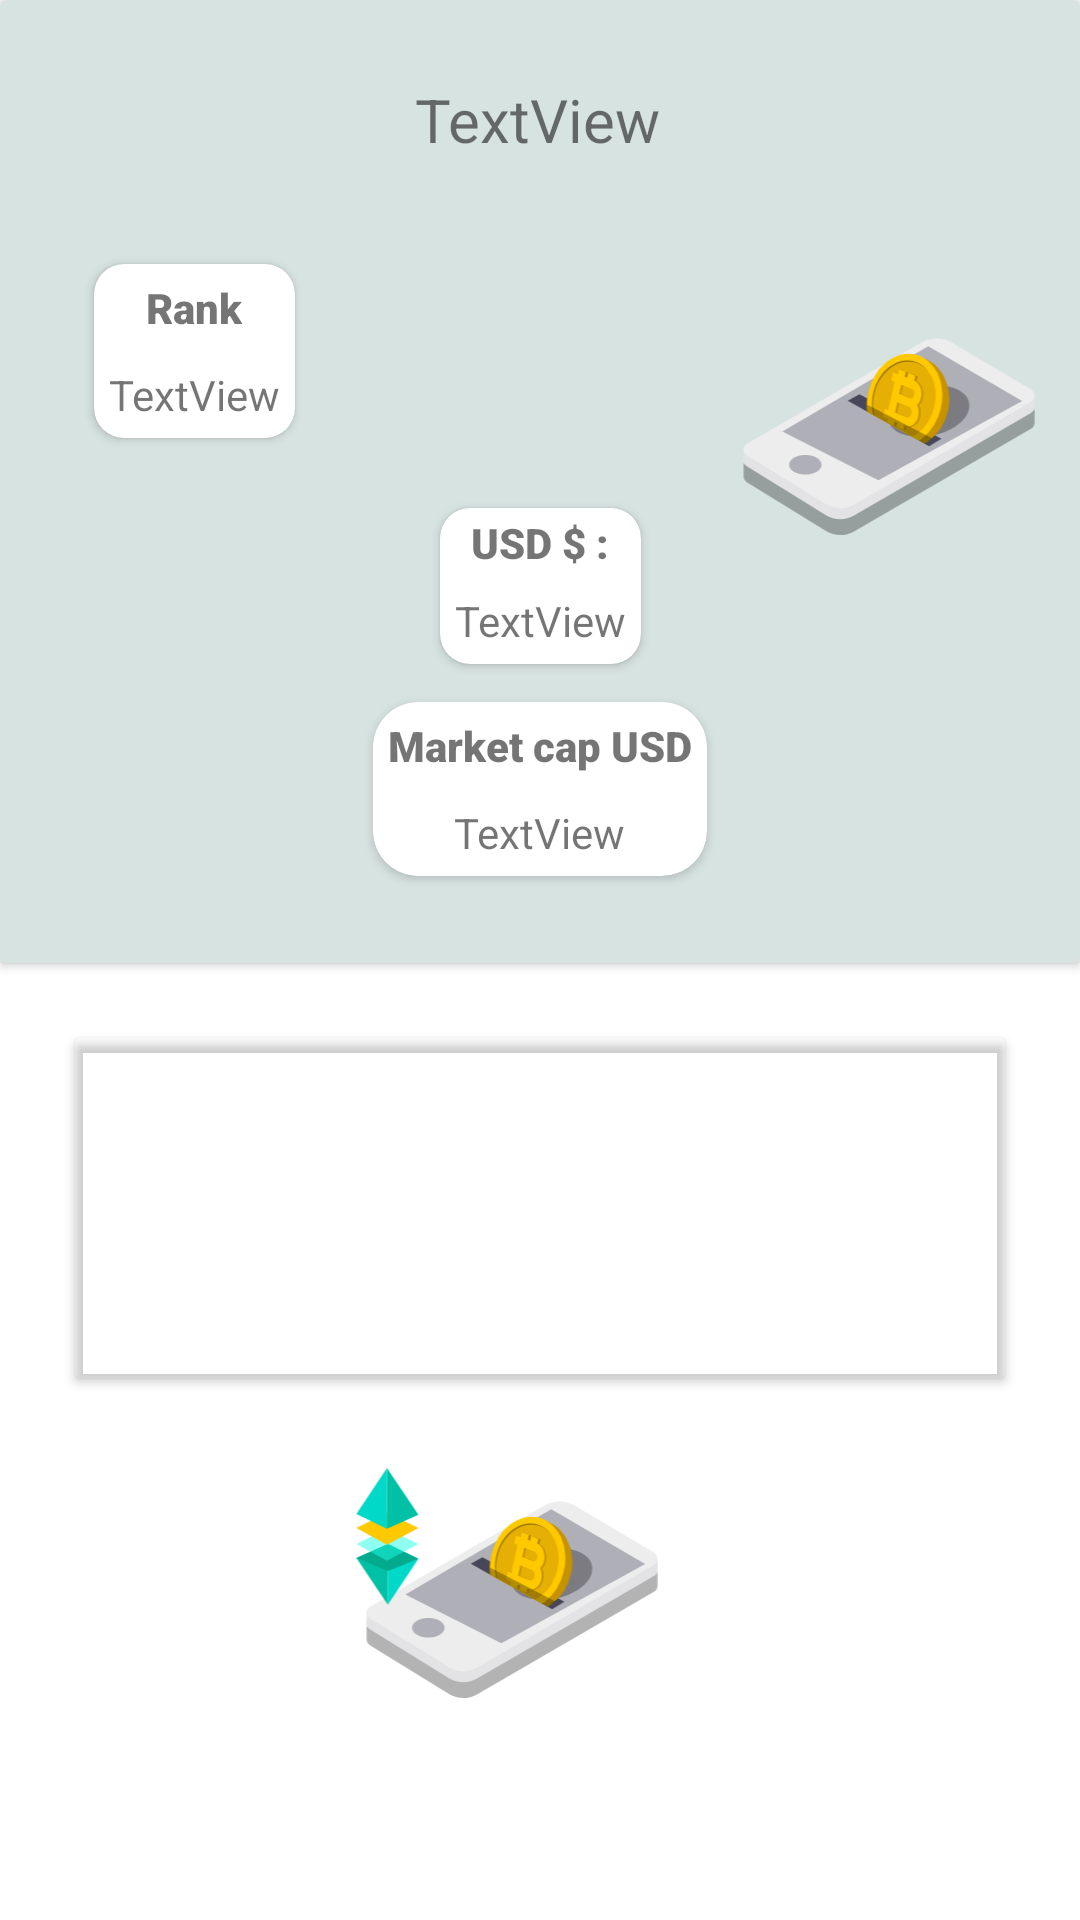

Here is an Android app screen rendered from its layout file. Give the layout XML and the strings, colors and styles it references.
<!-- AndroidManifest.xml: application theme Theme.KriptoMonedas -->
<!-- res/layout/fragment_detalle_cripto_blank.xml -->
<?xml version="1.0" encoding="utf-8"?>
<FrameLayout xmlns:android="http://schemas.android.com/apk/res/android"
    xmlns:app="http://schemas.android.com/apk/res-auto"
    xmlns:tools="http://schemas.android.com/tools"
    android:layout_width="match_parent"
    android:layout_height="match_parent"
    android:layout_gravity="center"

    tools:context=".ui.DetalleCriptoBlankFragment">

    <androidx.constraintlayout.widget.ConstraintLayout
        android:layout_width="match_parent"
        android:layout_height="match_parent"
        android:background="@drawable/fondo"

        >

        <ImageView
            android:id="@+id/imageView3"
            android:layout_width="200dp"
            android:layout_height="200dp"
            android:src="@drawable/ic_crip"
            app:layout_constraintBottom_toBottomOf="parent"
            app:layout_constraintEnd_toEndOf="parent"
            app:layout_constraintHorizontal_bias="0.431"
            app:layout_constraintStart_toStartOf="parent"
            app:layout_constraintTop_toTopOf="parent"
            app:layout_constraintVertical_bias="0.972" />

        <androidx.cardview.widget.CardView
            android:layout_width="match_parent"
            android:layout_height="wrap_content"
            android:layout_margin="25dp"
            app:cardBackgroundColor="@android:color/transparent"
            app:layout_constraintBottom_toBottomOf="parent"
            app:layout_constraintEnd_toEndOf="parent"
            app:layout_constraintStart_toStartOf="parent"
            app:layout_constraintTop_toBottomOf="@+id/cardView"
            app:layout_constraintVertical_bias="0.0">

            <LinearLayout
                android:layout_width="match_parent"
                android:layout_height="match_parent"
                android:orientation="vertical">

                <TextView
                    android:id="@+id/ca"
                    android:layout_width="wrap_content"
                    android:layout_height="wrap_content"
                    android:layout_margin="5dp"
                    android:fontFamily="sans-serif-black"
                    android:text="@string/vwap_24_hrs"
                    android:textColor="@color/white" />

                <TextView
                    android:id="@+id/tvDetalle3Vwap24Hr"
                    android:layout_width="wrap_content"
                    android:layout_height="wrap_content"
                    android:layout_margin="5dp"
                    android:fontFamily="sans-serif-black"
                    android:text="TextView"
                    android:textColor="@color/white" />

                <TextView
                    android:id="@+id/ca2"
                    android:layout_width="match_parent"
                    android:layout_height="wrap_content"
                    android:layout_margin="5dp"
                    android:fontFamily="sans-serif-black"
                    android:text="@string/change_percent_24_hrs"
                    android:textColor="@color/white" />

                <TextView
                    android:id="@+id/tvDetalle4ChangePercent24Hr"
                    android:layout_width="wrap_content"
                    android:layout_height="wrap_content"
                    android:layout_margin="5dp"
                    android:fontFamily="sans-serif-black"
                    android:includeFontPadding="false"
                    android:text="TextView"
                    android:textColor="@color/white" />

            </LinearLayout>
        </androidx.cardview.widget.CardView>

        <androidx.cardview.widget.CardView
            android:id="@+id/cardView"
            android:layout_width="match_parent"
            android:layout_height="321dp"
            app:cardBackgroundColor="@color/card"
            app:layout_constraintBottom_toBottomOf="parent"
            app:layout_constraintEnd_toEndOf="parent"
            app:layout_constraintStart_toStartOf="parent"
            app:layout_constraintTop_toTopOf="parent"
            app:layout_constraintVertical_bias="0.0">

            <androidx.constraintlayout.widget.ConstraintLayout
                android:layout_width="match_parent"
                android:layout_height="match_parent">

                <ImageView
                    android:id="@+id/imageView2"
                    android:layout_width="200dp"
                    android:layout_height="200dp"
                    android:src="@drawable/ic_crip6"
                    app:layout_constraintBottom_toBottomOf="parent"
                    app:layout_constraintEnd_toEndOf="parent"
                    app:layout_constraintStart_toEndOf="@+id/imgSymbolDetalle"
                    app:layout_constraintTop_toTopOf="parent"
                    app:layout_constraintVertical_bias="0.32999998" />

                <ImageView
                    android:id="@+id/imgSymbolDetalle"
                    android:layout_width="100dp"
                    android:layout_height="100dp"
                    app:layout_constraintBottom_toBottomOf="parent"
                    app:layout_constraintEnd_toEndOf="parent"
                    app:layout_constraintHorizontal_bias="0.498"
                    app:layout_constraintStart_toStartOf="parent"
                    app:layout_constraintTop_toTopOf="parent"
                    app:layout_constraintVertical_bias="0.29000002"
                    tools:src="@tools:sample/avatars" />

                <TextView
                    android:id="@+id/tvNombreDetalle"
                    android:layout_width="wrap_content"
                    android:layout_height="wrap_content"
                    android:text="TextView"
                    android:textSize="20sp"
                    app:layout_constraintBottom_toTopOf="@+id/imgSymbolDetalle"
                    app:layout_constraintEnd_toEndOf="parent"
                    app:layout_constraintHorizontal_bias="0.498"
                    app:layout_constraintStart_toStartOf="parent"
                    app:layout_constraintTop_toTopOf="parent"
                    app:layout_constraintVertical_bias="0.71000004" />

                <androidx.cardview.widget.CardView
                    android:id="@+id/cardView3"
                    android:layout_width="wrap_content"
                    android:layout_height="wrap_content"
                    app:cardCornerRadius="15dp"
                    app:layout_constraintBottom_toBottomOf="parent"
                    app:layout_constraintEnd_toEndOf="parent"
                    app:layout_constraintStart_toStartOf="parent"
                    app:layout_constraintTop_toTopOf="parent"
                    app:layout_constraintVertical_bias="0.89">

                    <LinearLayout
                        android:layout_width="match_parent"
                        android:layout_height="match_parent"
                        android:orientation="vertical">

                        <TextView
                            android:id="@+id/textView5"
                            android:layout_width="wrap_content"
                            android:layout_height="wrap_content"
                            android:layout_gravity="center"
                            android:layout_margin="5dp"
                            android:fontFamily="sans-serif-black"
                            android:text="@string/market_cap_usd" />

                        <TextView
                            android:id="@+id/tvDetalle2marketCapUsd"
                            android:layout_width="wrap_content"
                            android:layout_height="wrap_content"
                            android:layout_gravity="center"
                            android:layout_margin="5dp"
                            android:gravity="center"
                            android:text="TextView" />
                    </LinearLayout>
                </androidx.cardview.widget.CardView>

                <androidx.cardview.widget.CardView
                    android:layout_width="wrap_content"
                    android:layout_height="wrap_content"
                    app:cardCornerRadius="10dp"
                    app:layout_constraintBottom_toTopOf="@+id/cardView3"
                    app:layout_constraintEnd_toStartOf="@+id/imgSymbolDetalle"
                    app:layout_constraintStart_toStartOf="parent"
                    app:layout_constraintTop_toTopOf="parent">

                    <LinearLayout
                        android:layout_width="match_parent"
                        android:layout_height="match_parent"
                        android:orientation="vertical">

                        <TextView
                            android:id="@+id/textView4"
                            android:layout_width="wrap_content"
                            android:layout_height="wrap_content"
                            android:layout_gravity="center"
                            android:layout_margin="5dp"
                            android:fontFamily="sans-serif-black"
                            android:gravity="center"
                            android:text="@string/rank" />

                        <TextView
                            android:id="@+id/tvDetalle1Rank"
                            android:layout_width="wrap_content"
                            android:layout_height="wrap_content"
                            android:layout_gravity="center"
                            android:layout_margin="5dp"
                            android:text="TextView" />
                    </LinearLayout>

                </androidx.cardview.widget.CardView>

                <androidx.cardview.widget.CardView
                    android:id="@+id/cardView2"
                    android:layout_width="wrap_content"
                    android:layout_height="wrap_content"
                    app:cardCornerRadius="10dp"
                    app:layout_constraintBottom_toBottomOf="parent"
                    app:layout_constraintEnd_toEndOf="parent"
                    app:layout_constraintStart_toStartOf="parent"
                    app:layout_constraintTop_toTopOf="parent"
                    app:layout_constraintVertical_bias="0.63">

                    <LinearLayout
                        android:layout_width="match_parent"
                        android:layout_height="match_parent"
                        android:orientation="vertical">

                        <TextView
                            android:id="@+id/textView2"
                            android:layout_width="match_parent"
                            android:layout_height="wrap_content"
                            android:layout_margin="2dp"
                            android:fontFamily="sans-serif-black"
                            android:gravity="center"
                            android:text="@string/usd" />

                        <TextView
                            android:id="@+id/tvDetalleValor"
                            android:layout_width="wrap_content"
                            android:layout_height="wrap_content"
                            android:layout_margin="5dp"
                            android:text="TextView" />
                    </LinearLayout>

                </androidx.cardview.widget.CardView>

            </androidx.constraintlayout.widget.ConstraintLayout>

        </androidx.cardview.widget.CardView>
    </androidx.constraintlayout.widget.ConstraintLayout>

</FrameLayout>
<!-- resources referenced by this layout -->
<resources>
  <color name="card">#D7E3E1</color>
  <color name="white">#FFFFFFFF</color>
  <!-- drawable ic_crip: vector/xml drawable (drawable, 7113 chars, omitted) -->
  <!-- drawable ic_crip6: vector/xml drawable (drawable-v24, 6315 chars, omitted) -->
  <string name="change_percent_24_hrs">Change Percent 24 hrs:</string>
  <string name="market_cap_usd">Market cap USD</string>
  <string name="rank">Rank</string>
  <string name="usd">USD $ :</string>
  <string name="vwap_24_hrs">Vwap 24 hrs:</string>
  <style name="Theme.KriptoMonedas" parent="Theme.MaterialComponents.DayNight.DarkActionBar">
          
          <item name="colorPrimary">@color/purple_500</item>
          <item name="colorPrimaryVariant">@color/purple_700</item>
          <item name="colorOnPrimary">@color/white</item>
          
          <item name="colorSecondary">@color/teal_200</item>
          <item name="colorSecondaryVariant">@color/teal_700</item>
          <item name="colorOnSecondary">@color/black</item>
          
          <item name="android:statusBarColor" tools:targetApi="l">?attr/colorPrimaryVariant</item>
          
      </style>
  <color name="purple_500">#FF6200EE</color>
  <color name="purple_700">#FF3700B3</color>
  <color name="teal_200">#FF03DAC5</color>
  <color name="teal_700">#FF018786</color>
  <color name="black">#FF000000</color>
</resources>
